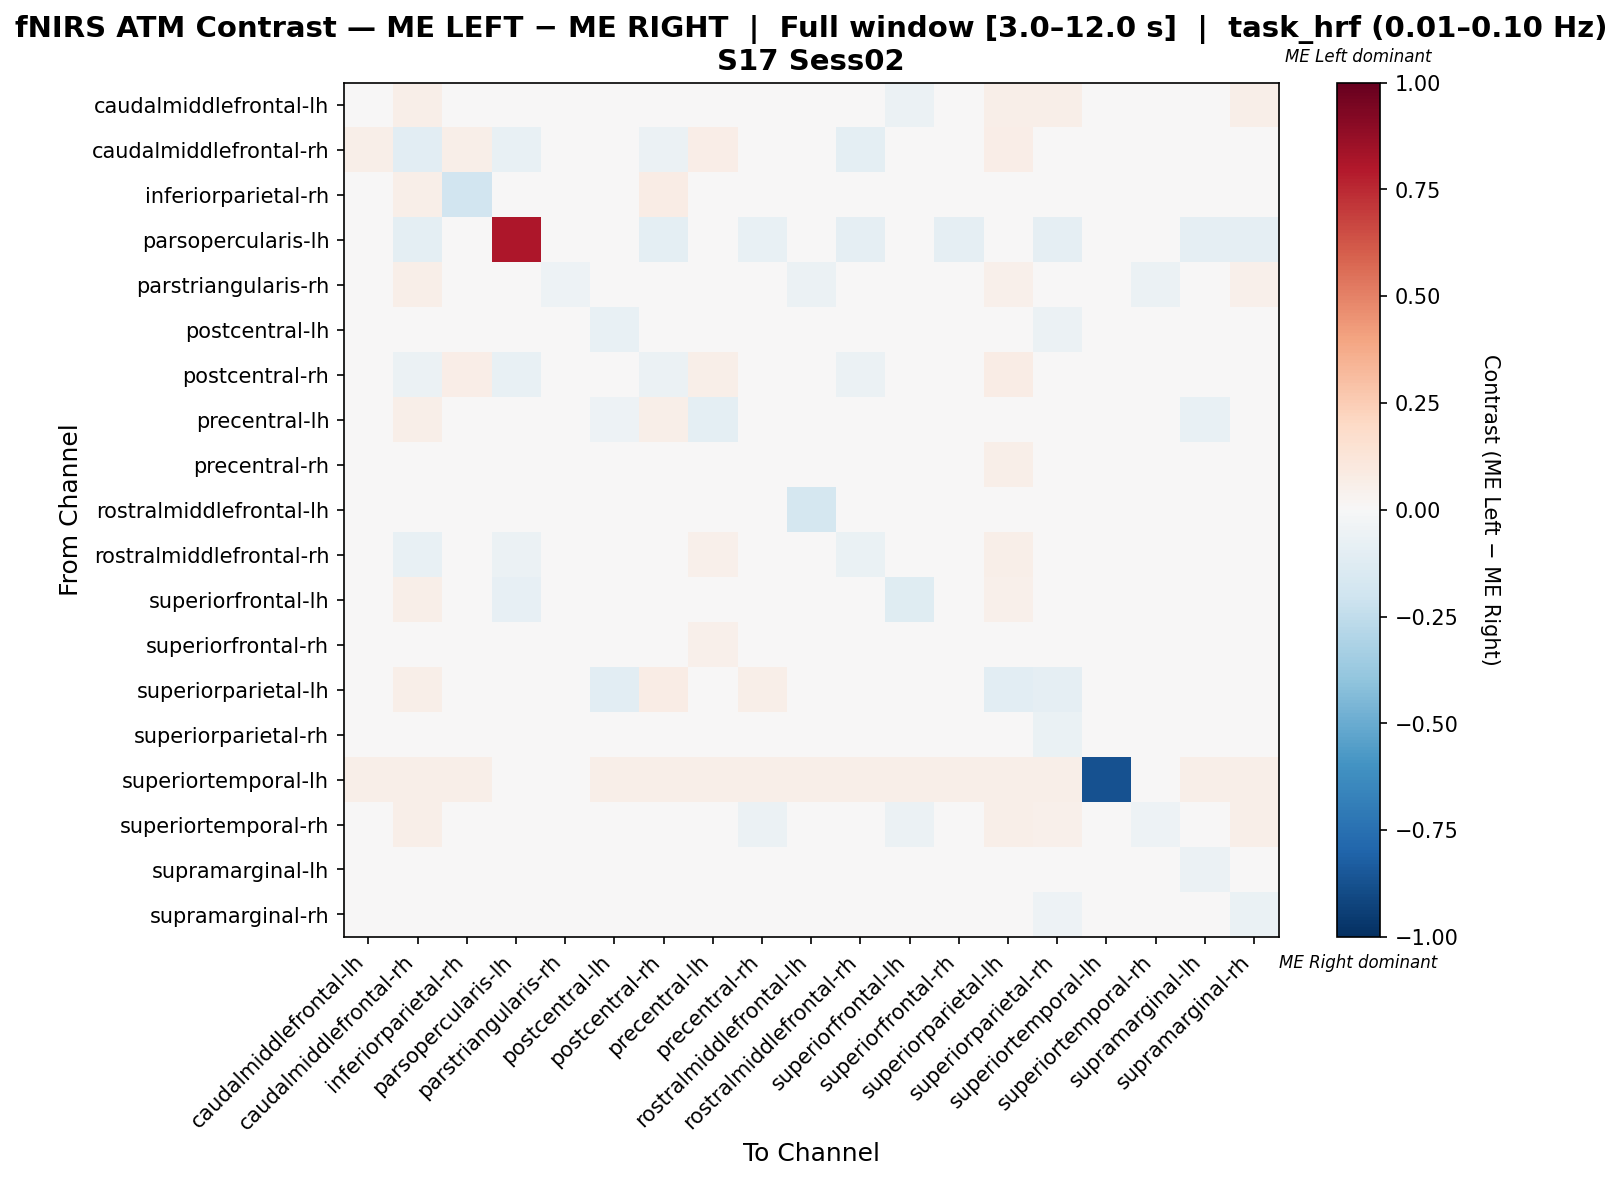

Values plotted in this chart, from the file beside it:
, caudalmiddlefrontal-lh, caudalmiddlefrontal-rh, inferiorparietal-rh, parsopercularis-lh, parstriangularis-rh, postcentral-lh, postcentral-rh, precentral-lh, precentral-rh, rostralmiddlefrontal-lh, rostralmiddlefrontal-rh, superiorfrontal-lh, superiorfrontal-rh, superiorparietal-lh, superiorparietal-rh, superiortemporal-lh, superiortemporal-rh, supramarginal-lh, supramarginal-rh
caudalmiddlefrontal-lh, -0.0197, 0.06156, -0.01708, 0.0, 0.01266, 0.01278, 0.02224, -0.0319, -0.03463, -0.04421, 0.01141, -0.05652, -0.01833, 0.05882, 0.05472, 0.008208, -0.04147, -0.036, 0.05746
caudalmiddlefrontal-rh, 0.05542, -0.1027, 0.06171, -0.07034, 0.03904, 0.03311, -0.05503, 0.06801, -0.01474, 0.01854, -0.09929, 0.03401, -0.02985, 0.06423, -0.02212, 0.007557, 0.0466, -0.01762, -0.01654
inferiorparietal-rh, 0.03258, 0.05821, -0.1892, 0.0, 0.03143, -0.02136, 0.07451, -0.007073, 0.03053, -0.04784, 0.04511, -0.007316, 0.01449, -0.01262, -0.01873, 0.006985, 0.01569, 0.0209, -0.02631
parsopercularis-lh, 0.0, -0.1008, 0.0, 0.8105, 0.0, -0.04435, -0.1008, 0.0, -0.07258, 0.0, -0.09274, -0.04032, -0.08871, 0.0, -0.09274, 0.0, 0.0, -0.08871, -0.08871
parstriangularis-rh, 0.01121, 0.05758, 0.02288, 0.0, -0.05252, 0.003528, 0.0132, 0.009286, -0.04669, -0.05628, 0.003528, -0.03701, 0.01121, 0.05374, 0.04798, -0.04254, -0.05636, 0.005447, 0.05182
postcentral-lh, 0.0401, 0.0347, 0.01414, -0.02381, 0.02818, -0.07351, 0.0412, -0.004254, 0.02279, -0.01186, 0.01737, 0.01843, 0.01198, -0.04429, -0.05837, 0.006501, 0.03143, -0.03131, -0.01941
postcentral-rh, 0.03605, -0.05838, 0.06434, -0.07463, 0.02341, 0.02888, -0.05657, 0.05726, -0.02965, 0.03159, -0.06134, 0.01596, -0.0405, 0.07366, -0.008052, 0.006696, 0.02712, -0.02967, -0.006183
precentral-lh, 0.02816, 0.05869, -0.01323, 0.0, 0.02694, -0.05166, 0.05684, -0.09587, 0.02519, 0.01462, 0.03555, -0.009635, 0.04698, -0.03959, -0.0322, 0.006645, 0.01215, -0.07173, 0.002159
precentral-rh, 0.03755, -0.01237, 0.03285, -0.04776, 0.01678, 0.02003, -0.02132, 0.03578, -0.04609, 0.01373, -0.03193, -0.003672, -0.02564, 0.06226, -0.004237, 0.001654, 0.006494, -0.03243, -0.001695
rostralmiddlefrontal-lh, 0.03995, 0.02356, -0.02879, 0.0, 0.01732, -0.01906, 0.04984, 0.0334, 0.02028, -0.1731, 0.0006081, 0.002591, 0.007166, -0.005896, -0.02713, 0.00312, 0.007324, 0.0334, 0.01544
rostralmiddlefrontal-rh, 0.04459, -0.0733, 0.04852, -0.0557, 0.03474, 0.0222, -0.03626, 0.0501, -0.01759, 0.003219, -0.06569, 0.02393, -0.03478, 0.05923, -0.01387, 0.008264, 0.0377, -0.02417, -0.01111
superiorfrontal-lh, 0.01733, 0.05656, -0.02835, -0.08276, 0.0196, 0.02897, 0.03135, -0.02631, -0.0332, -0.02846, 0.02897, -0.1206, 0.01733, 0.05204, 0.04525, 0.006678, -0.02404, -0.01014, 0.04977
superiorfrontal-rh, 0.03686, -0.01894, 0.02488, -0.04914, 0.03204, 0.007269, -0.01955, 0.05129, -0.01914, -0.0003071, -0.03532, 0.01413, -0.04341, 0.04187, -0.02293, 0.006757, 0.02539, -0.01843, -0.01331
superiorparietal-lh, 0.04972, 0.05856, -0.002801, 0.0, 0.03315, -0.1087, 0.07293, -0.03149, 0.05635, -0.02242, 0.04972, 0.02762, 0.03292, -0.1087, -0.09025, 0.00663, 0.04088, -0.03481, -0.02928
superiorparietal-rh, 0.04707, 0.006366, 0.02811, -0.0397, 0.031, -0.03805, 0.02588, 0.01974, 0.01163, -0.002146, -0.002819, 0.02526, -0.003353, -0.01422, -0.06938, 0.006889, 0.03789, -0.0359, -0.03427
superiortemporal-lh, 0.05607, 0.05607, 0.05607, 0.0, 0.002021, 0.05607, 0.05607, 0.05607, 0.05607, 0.05607, 0.05607, 0.05607, 0.05607, 0.05607, 0.05607, -0.8722, 0.02905, 0.05607, 0.05607
superiortemporal-rh, 0.007557, 0.05892, -0.01525, 0.0, -0.01895, 0.02661, 0.03031, -0.02105, -0.05813, -0.04915, 0.02502, -0.0624, 0.005965, 0.05732, 0.05255, -0.01587, -0.05336, -0.02583, 0.05573
supramarginal-lh, 0.03877, 0.005373, 0.0366, -0.0396, 0.03032, -0.01812, 0.005281, -0.005883, -0.006149, 0.02977, -0.0119, 0.01097, 0.002038, 0.009241, -0.03981, 0.007018, 0.02545, -0.05971, -0.01965
supramarginal-rh, 0.04911, -0.0001298, 0.01326, -0.04474, 0.03237, -0.01918, 0.0155, 0.02893, 0.004349, 0.01333, -0.009058, 0.02679, -0.01134, 0.005426, -0.05385, 0.006696, 0.04018, -0.0337, -0.06392
